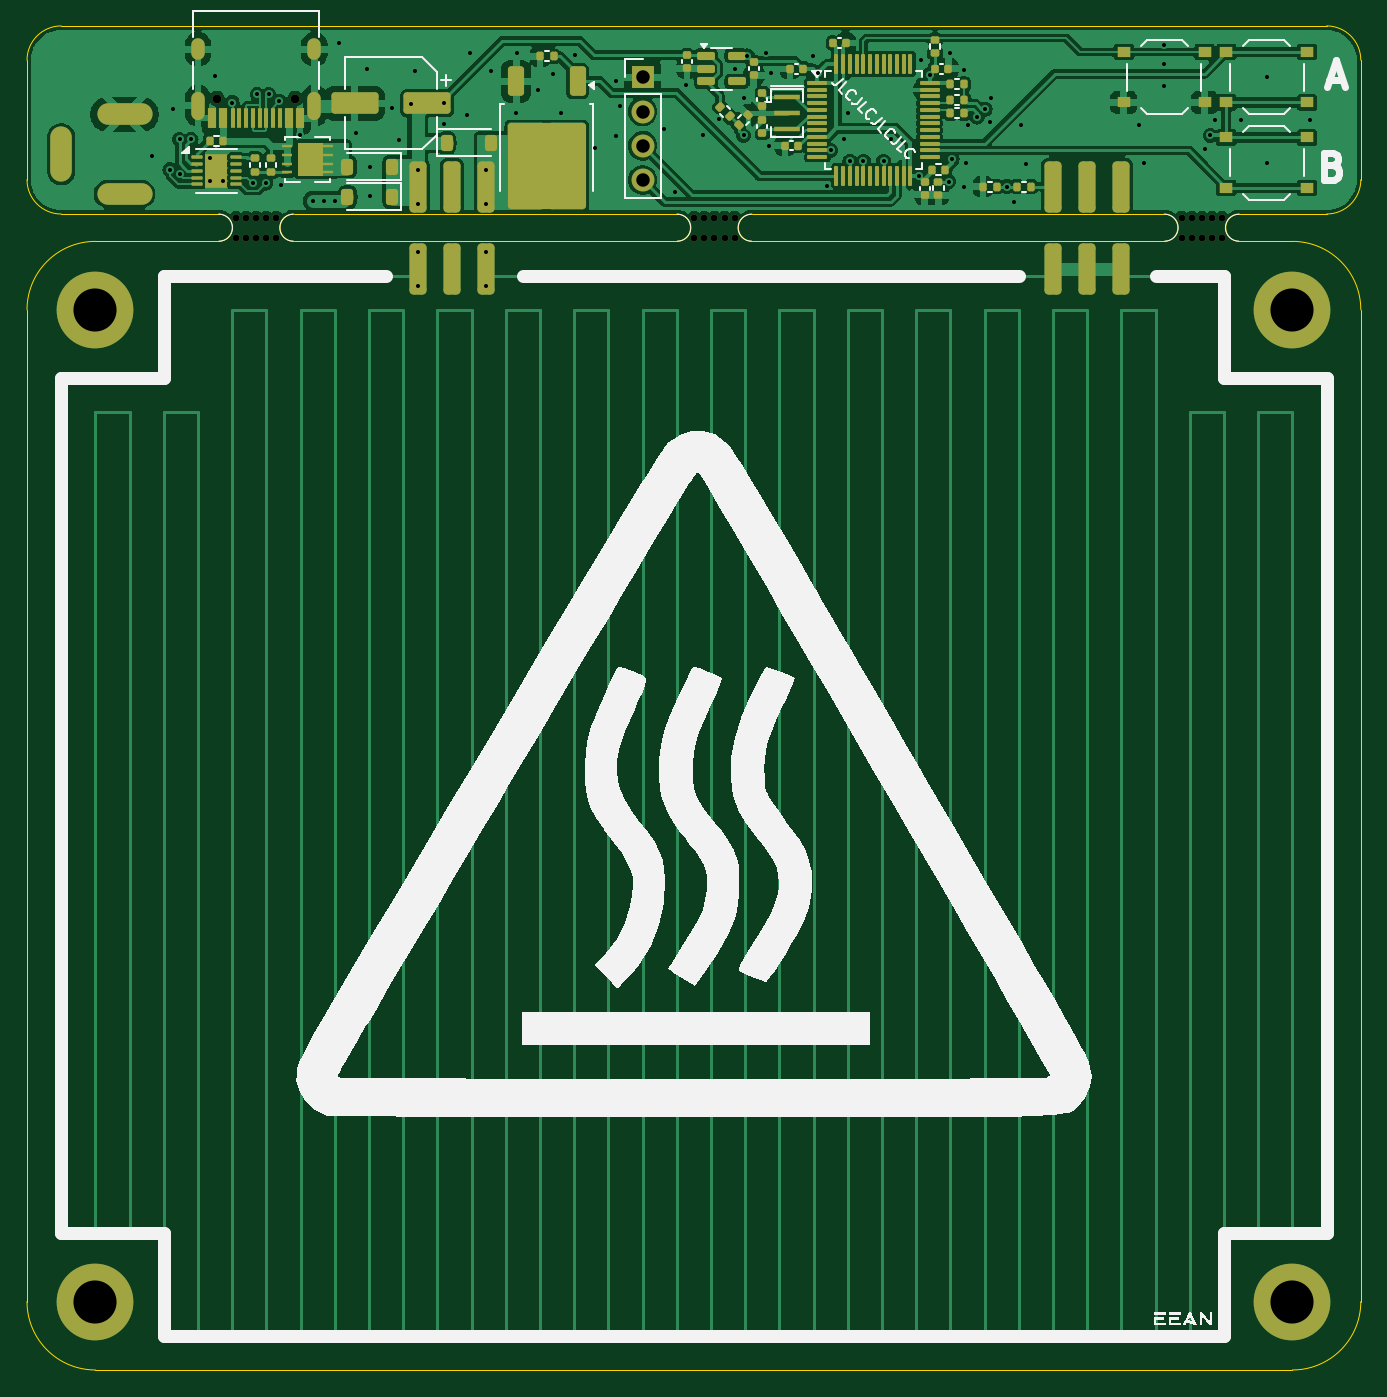
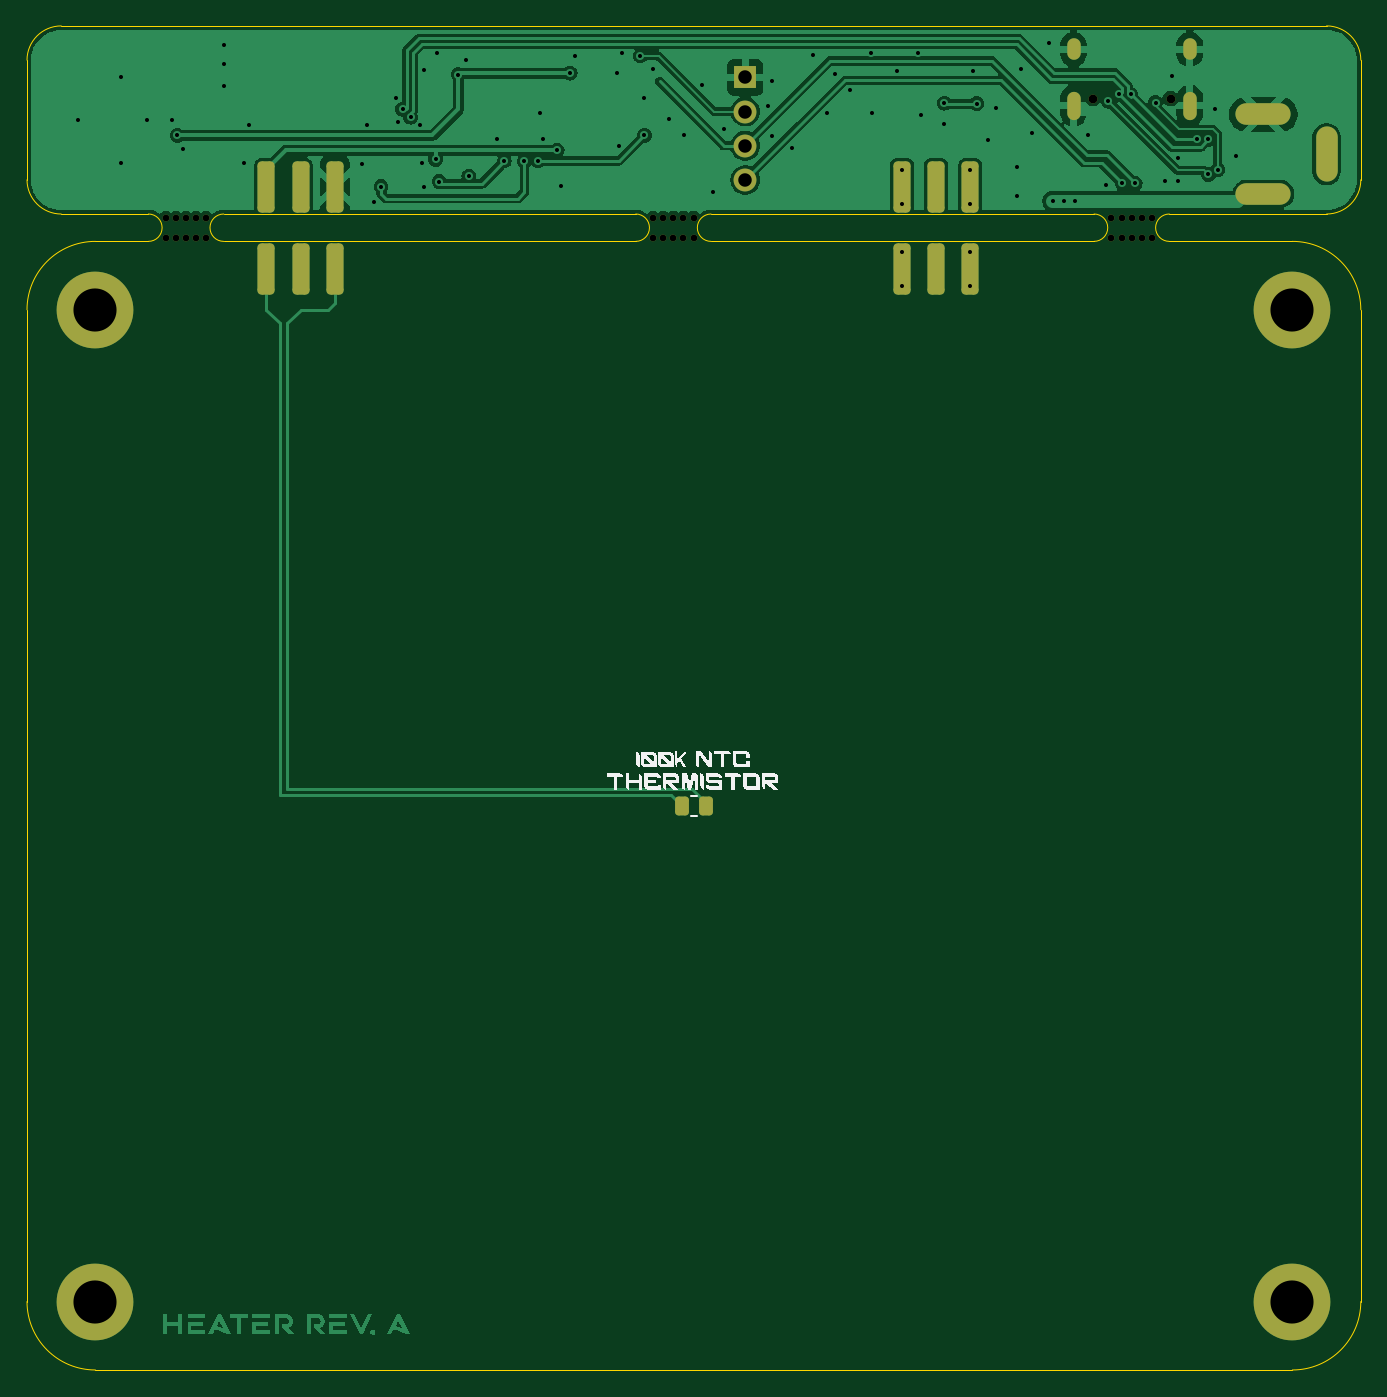
Circuit board: 11 layer files. Board 99.1 x 99.8 mm.
- bottom_copper: Reflow Plate-B_Cu.gbr (72272 bytes)
- bottom_mask: Reflow Plate-B_Mask.gbr (3526 bytes)
- paste: Reflow Plate-B_Paste.gbr (1766 bytes)
- bottom_silk: Reflow Plate-B_Silkscreen.gbr (23432 bytes)
- outline: Reflow Plate-Edge_Cuts.gbr (2234 bytes)
- top_copper: Reflow Plate-F_Cu.gbr (159769 bytes)
- top_mask: Reflow Plate-F_Mask.gbr (10613 bytes)
- paste: Reflow Plate-F_Paste.gbr (9102 bytes)
- top_silk: Reflow Plate-F_Silkscreen.gbr (44729 bytes)
- drill: Reflow Plate-NPTH.drl (897 bytes)
- drill: Reflow Plate-PTH.drl (2374 bytes)

=== bottom_copper: Reflow Plate-B_Cu.gbr (72272 bytes, source omitted) ===
=== bottom_mask: Reflow Plate-B_Mask.gbr ===
%TF.GenerationSoftware,KiCad,Pcbnew,8.0.1*%
%TF.CreationDate,2024-03-31T20:21:14-04:00*%
%TF.ProjectId,Reflow Plate,5265666c-6f77-4205-906c-6174652e6b69,rev?*%
%TF.SameCoordinates,Original*%
%TF.FileFunction,Soldermask,Bot*%
%TF.FilePolarity,Negative*%
%FSLAX46Y46*%
G04 Gerber Fmt 4.6, Leading zero omitted, Abs format (unit mm)*
G04 Created by KiCad (PCBNEW 8.0.1) date 2024-03-31 20:21:14*
%MOMM*%
%LPD*%
G01*
G04 APERTURE LIST*
G04 Aperture macros list*
%AMRoundRect*
0 Rectangle with rounded corners*
0 $1 Rounding radius*
0 $2 $3 $4 $5 $6 $7 $8 $9 X,Y pos of 4 corners*
0 Add a 4 corners polygon primitive as box body*
4,1,4,$2,$3,$4,$5,$6,$7,$8,$9,$2,$3,0*
0 Add four circle primitives for the rounded corners*
1,1,$1+$1,$2,$3*
1,1,$1+$1,$4,$5*
1,1,$1+$1,$6,$7*
1,1,$1+$1,$8,$9*
0 Add four rect primitives between the rounded corners*
20,1,$1+$1,$2,$3,$4,$5,0*
20,1,$1+$1,$4,$5,$6,$7,0*
20,1,$1+$1,$6,$7,$8,$9,0*
20,1,$1+$1,$8,$9,$2,$3,0*%
G04 Aperture macros list end*
%ADD10R,1.700000X1.700000*%
%ADD11O,1.700000X1.700000*%
%ADD12C,5.700000*%
%ADD13RoundRect,0.317500X-0.317500X-1.587500X0.317500X-1.587500X0.317500X1.587500X-0.317500X1.587500X0*%
%ADD14C,0.500000*%
%ADD15O,4.100000X1.600000*%
%ADD16O,1.600000X4.100000*%
%ADD17RoundRect,0.317500X0.317500X1.587500X-0.317500X1.587500X-0.317500X-1.587500X0.317500X-1.587500X0*%
%ADD18C,0.650000*%
%ADD19O,1.000000X2.100000*%
%ADD20O,1.000000X1.600000*%
%ADD21RoundRect,0.250000X0.262500X0.450000X-0.262500X0.450000X-0.262500X-0.450000X0.262500X-0.450000X0*%
G04 APERTURE END LIST*
D10*
%TO.C,J7*%
X135890000Y-39380000D03*
D11*
X135890000Y-41920000D03*
X135890000Y-44460000D03*
X135890000Y-47000000D03*
%TD*%
D12*
%TO.C,REF\u002A\u002A*%
X95250000Y-130302000D03*
%TD*%
D13*
%TO.C,J3*%
X119176800Y-53594000D03*
X121716800Y-53594000D03*
X124256800Y-53594000D03*
%TD*%
D12*
%TO.C,REF\u002A\u002A*%
X95250000Y-56642000D03*
%TD*%
%TO.C,REF\u002A\u002A*%
X184150000Y-56642000D03*
%TD*%
D14*
%TO.C,mouse-bite-2mm-slot*%
X175919000Y-49796000D03*
X175919000Y-51296000D03*
X176669000Y-49796000D03*
X176669000Y-51296000D03*
X177419000Y-49796000D03*
X177419000Y-51296000D03*
X178169000Y-49796000D03*
X178169000Y-51296000D03*
X178919000Y-49796000D03*
X178919000Y-51296000D03*
%TD*%
D15*
%TO.C,J1*%
X97410000Y-48035000D03*
X97410000Y-42135000D03*
D16*
X92710000Y-45085000D03*
%TD*%
D13*
%TO.C,J4*%
X166370000Y-53594000D03*
X168910000Y-53594000D03*
X171450000Y-53594000D03*
%TD*%
D14*
%TO.C,mouse-bite-2mm-slot*%
X139724000Y-49796000D03*
X139724000Y-51296000D03*
X140474000Y-49796000D03*
X140474000Y-51296000D03*
X141224000Y-49796000D03*
X141224000Y-51296000D03*
X141974000Y-49796000D03*
X141974000Y-51296000D03*
X142724000Y-49796000D03*
X142724000Y-51296000D03*
%TD*%
D17*
%TO.C,J6*%
X171450000Y-47498000D03*
X168910000Y-47498000D03*
X166370000Y-47498000D03*
%TD*%
D12*
%TO.C,REF\u002A\u002A*%
X184150000Y-130302000D03*
%TD*%
D14*
%TO.C,mouse-bite-2mm-slot*%
X105688000Y-49796000D03*
X105688000Y-51296000D03*
X106438000Y-49796000D03*
X106438000Y-51296000D03*
X107188000Y-49796000D03*
X107188000Y-51296000D03*
X107938000Y-49796000D03*
X107938000Y-51296000D03*
X108688000Y-49796000D03*
X108688000Y-51296000D03*
%TD*%
D17*
%TO.C,J5*%
X124256800Y-47498000D03*
X121716800Y-47498000D03*
X119176800Y-47498000D03*
%TD*%
D18*
%TO.C,J2*%
X110078000Y-40954000D03*
X104298000Y-40954000D03*
D19*
X111508000Y-41484000D03*
D20*
X111508000Y-37304000D03*
D19*
X102868000Y-41484000D03*
D20*
X102868000Y-37304000D03*
%TD*%
D21*
%TO.C,TH1*%
X140612500Y-93472000D03*
X138787500Y-93472000D03*
%TD*%
M02*

=== paste: Reflow Plate-B_Paste.gbr (1766 bytes, source withheld) ===
=== bottom_silk: Reflow Plate-B_Silkscreen.gbr (23432 bytes, source omitted) ===
=== outline: Reflow Plate-Edge_Cuts.gbr ===
%TF.GenerationSoftware,KiCad,Pcbnew,8.0.1*%
%TF.CreationDate,2024-03-31T20:21:14-04:00*%
%TF.ProjectId,Reflow Plate,5265666c-6f77-4205-906c-6174652e6b69,rev?*%
%TF.SameCoordinates,Original*%
%TF.FileFunction,Profile,NP*%
%FSLAX46Y46*%
G04 Gerber Fmt 4.6, Leading zero omitted, Abs format (unit mm)*
G04 Created by KiCad (PCBNEW 8.0.1) date 2024-03-31 20:21:14*
%MOMM*%
%LPD*%
G01*
G04 APERTURE LIST*
%TA.AperFunction,Profile*%
%ADD10C,0.100000*%
%TD*%
G04 APERTURE END LIST*
D10*
X104394000Y-49530000D02*
G75*
G02*
X104394000Y-51562000I0J-1016000D01*
G01*
X189230000Y-130302000D02*
X189230000Y-56642000D01*
X186690000Y-35560000D02*
G75*
G02*
X189230000Y-38100000I0J-2540000D01*
G01*
X109982000Y-49530000D02*
X138430000Y-49530000D01*
X174625000Y-49530000D02*
G75*
G02*
X174625000Y-51562000I0J-1016000D01*
G01*
X174625000Y-51562000D02*
X144018000Y-51562000D01*
X144018000Y-49530000D02*
X174625000Y-49530000D01*
X95250000Y-135382000D02*
G75*
G02*
X90170000Y-130302000I0J5080000D01*
G01*
X95250000Y-135382000D02*
X184150000Y-135382000D01*
X144018000Y-51562000D02*
G75*
G02*
X144018000Y-49530000I0J1016000D01*
G01*
X184150000Y-51562000D02*
X180213000Y-51562000D01*
X90170000Y-38100000D02*
G75*
G02*
X92710000Y-35560000I2540000J0D01*
G01*
X92710000Y-35560000D02*
X186690000Y-35560000D01*
X189230000Y-46990000D02*
G75*
G02*
X186690000Y-49530000I-2540000J0D01*
G01*
X180213000Y-51562000D02*
G75*
G02*
X180213000Y-49530000I0J1016000D01*
G01*
X104394000Y-49530000D02*
X92710000Y-49530000D01*
X138430000Y-51562000D02*
X109982000Y-51562000D01*
X90170000Y-56642000D02*
X90170000Y-130302000D01*
X90170000Y-56642000D02*
G75*
G02*
X95250000Y-51562000I5080000J0D01*
G01*
X180213000Y-49530000D02*
X186690000Y-49530000D01*
X184150000Y-51562000D02*
G75*
G02*
X189230000Y-56642000I0J-5080000D01*
G01*
X109982000Y-51562000D02*
G75*
G02*
X109982000Y-49530000I0J1016000D01*
G01*
X92710000Y-49530000D02*
G75*
G02*
X90170000Y-46990000I0J2540000D01*
G01*
X90170000Y-46990000D02*
X90170000Y-38100000D01*
X138430000Y-49530000D02*
G75*
G02*
X138430000Y-51562000I0J-1016000D01*
G01*
X189230000Y-38100000D02*
X189230000Y-46990000D01*
X95250000Y-51562000D02*
X104394000Y-51562000D01*
X189230000Y-130302000D02*
G75*
G02*
X184150000Y-135382000I-5080000J0D01*
G01*
M02*

=== top_copper: Reflow Plate-F_Cu.gbr (159769 bytes, source omitted) ===
=== top_mask: Reflow Plate-F_Mask.gbr (10613 bytes, source omitted) ===
=== paste: Reflow Plate-F_Paste.gbr (9102 bytes, source omitted) ===
=== top_silk: Reflow Plate-F_Silkscreen.gbr (44729 bytes, source omitted) ===
=== drill: Reflow Plate-NPTH.drl ===
M48
; DRILL file {KiCad 8.0.1} date 2024-03-31T20:21:16-0400
; FORMAT={-:-/ absolute / inch / decimal}
; #@! TF.CreationDate,2024-03-31T20:21:16-04:00
; #@! TF.GenerationSoftware,Kicad,Pcbnew,8.0.1
; #@! TF.FileFunction,NonPlated,1,2,NPTH
FMAT,2
INCH
; #@! TA.AperFunction,NonPlated,NPTH,ComponentDrill
T1C0.0197
; #@! TA.AperFunction,NonPlated,NPTH,ComponentDrill
T2C0.0256
%
G90
G05
T1
X4.1609Y-1.9605
X4.1609Y-2.0195
X4.1905Y-1.9605
X4.1905Y-2.0195
X4.22Y-1.9605
X4.22Y-2.0195
X4.2495Y-1.9605
X4.2495Y-2.0195
X4.2791Y-1.9605
X4.2791Y-2.0195
X5.5009Y-1.9605
X5.5009Y-2.0195
X5.5305Y-1.9605
X5.5305Y-2.0195
X5.56Y-1.9605
X5.56Y-2.0195
X5.5895Y-1.9605
X5.5895Y-2.0195
X5.6191Y-1.9605
X5.6191Y-2.0195
X6.9259Y-1.9605
X6.9259Y-2.0195
X6.9555Y-1.9605
X6.9555Y-2.0195
X6.985Y-1.9605
X6.985Y-2.0195
X7.0145Y-1.9605
X7.0145Y-2.0195
X7.0441Y-1.9605
X7.0441Y-2.0195
T2
X4.1062Y-1.6124
X4.3338Y-1.6124
M30

=== drill: Reflow Plate-PTH.drl ===
M48
; DRILL file {KiCad 8.0.1} date 2024-03-31T20:21:16-0400
; FORMAT={-:-/ absolute / inch / decimal}
; #@! TF.CreationDate,2024-03-31T20:21:16-04:00
; #@! TF.GenerationSoftware,Kicad,Pcbnew,8.0.1
; #@! TF.FileFunction,Plated,1,2,PTH
FMAT,2
INCH
; #@! TA.AperFunction,Plated,PTH,ViaDrill
T1C0.0118
; #@! TA.AperFunction,Plated,PTH,ComponentDrill
T2C0.0236
; #@! TA.AperFunction,Plated,PTH,ComponentDrill
T3C0.0394
; #@! TA.AperFunction,Plated,PTH,ComponentDrill
T4C0.1260
%
G90
G05
T1
X3.914Y-1.779
X3.968Y-1.82
X3.977Y-1.643
X3.996Y-1.732
X3.996Y-1.834
X4.03Y-1.732
X4.084Y-1.786
X4.086Y-1.854
X4.101Y-1.545
X4.122Y-1.854
X4.15Y-1.624
X4.21Y-1.86
X4.223Y-1.6004
X4.248Y-1.86
X4.2564Y-1.6004
X4.288Y-1.62
X4.294Y-1.864
X4.349Y-1.719
X4.386Y-1.912
X4.418Y-1.912
X4.45Y-1.912
X4.461Y-1.45
X4.512Y-1.714
X4.544Y-1.526
X4.554Y-1.812
X4.554Y-1.898
X4.617Y-1.64
X4.639Y-1.733
X4.673Y-1.627
X4.683Y-1.531
X4.692Y-1.82
X4.692Y-1.92
X4.692Y-2.06
X4.692Y-2.16
X4.768Y-1.626
X4.769Y-1.687
X4.837Y-1.659
X4.845Y-1.478
X4.892Y-1.82
X4.892Y-1.92
X4.892Y-2.06
X4.892Y-2.16
X4.907Y-1.533
X4.979Y-1.656
X4.983Y-1.478
X5.045Y-1.587
X5.088Y-1.541
X5.111Y-1.655
X5.153Y-1.484
X5.212Y-1.757
X5.271Y-1.562
X5.271Y-1.722
X5.283Y-1.633
X5.412Y-1.7
X5.445Y-1.885
X5.476Y-1.574
X5.528Y-1.719
X5.574Y-1.672
X5.619Y-1.525
X5.645Y-1.61
X5.645Y-1.72
X5.6565Y-1.4876
X5.71Y-1.479
X5.72Y-1.75
X5.724Y-1.539
X5.849Y-1.487
X5.862Y-1.538
X5.8881Y-1.8679
X5.9Y-1.7636
X5.94Y-1.73
X5.95Y-1.655
X5.9561Y-1.795
X5.9955Y-1.795
X6.0545Y-1.795
X6.075Y-1.73
X6.1578Y-1.8389
X6.165Y-1.5
X6.1889Y-1.5422
X6.245Y-1.855
X6.25Y-1.48
X6.255Y-1.79
X6.29Y-1.53
X6.29Y-1.87
X6.295Y-1.8
X6.3Y-1.69
X6.3282Y-1.6668
X6.3518Y-1.6432
X6.365Y-1.68
X6.37Y-1.61
X6.415Y-1.87
X6.435Y-1.915
X6.455Y-1.69
X6.47Y-1.805
X6.8Y-1.69
X6.815Y-1.8
X6.875Y-1.455
X6.875Y-1.51
X6.875Y-1.575
X6.995Y-1.76
X7.01Y-1.72
X7.025Y-1.675
X7.1Y-1.675
X7.175Y-1.55
X7.175Y-1.8
X7.3Y-1.675
T3
X5.35Y-1.5504
X5.35Y-1.6504
X5.35Y-1.7504
X5.35Y-1.8504
T4
X3.75Y-2.23
X3.75Y-5.13
X7.25Y-2.23
X7.25Y-5.13
T2
G00X4.0499Y-1.4805
M15
G01X4.0499Y-1.4569
M16
G05
G00X4.0499Y-1.6549
M15
G01X4.0499Y-1.6116
M16
G05
G00X4.3901Y-1.4805
M15
G01X4.3901Y-1.4569
M16
G05
G00X4.3901Y-1.6549
M15
G01X4.3901Y-1.6116
M16
G05
T3
G00X3.65Y-1.7258
M15
G01X3.65Y-1.8242
M16
G05
G00X3.8843Y-1.6589
M15
G01X3.7858Y-1.6589
M16
G05
G00X3.8843Y-1.8911
M15
G01X3.7858Y-1.8911
M16
G05
M30

